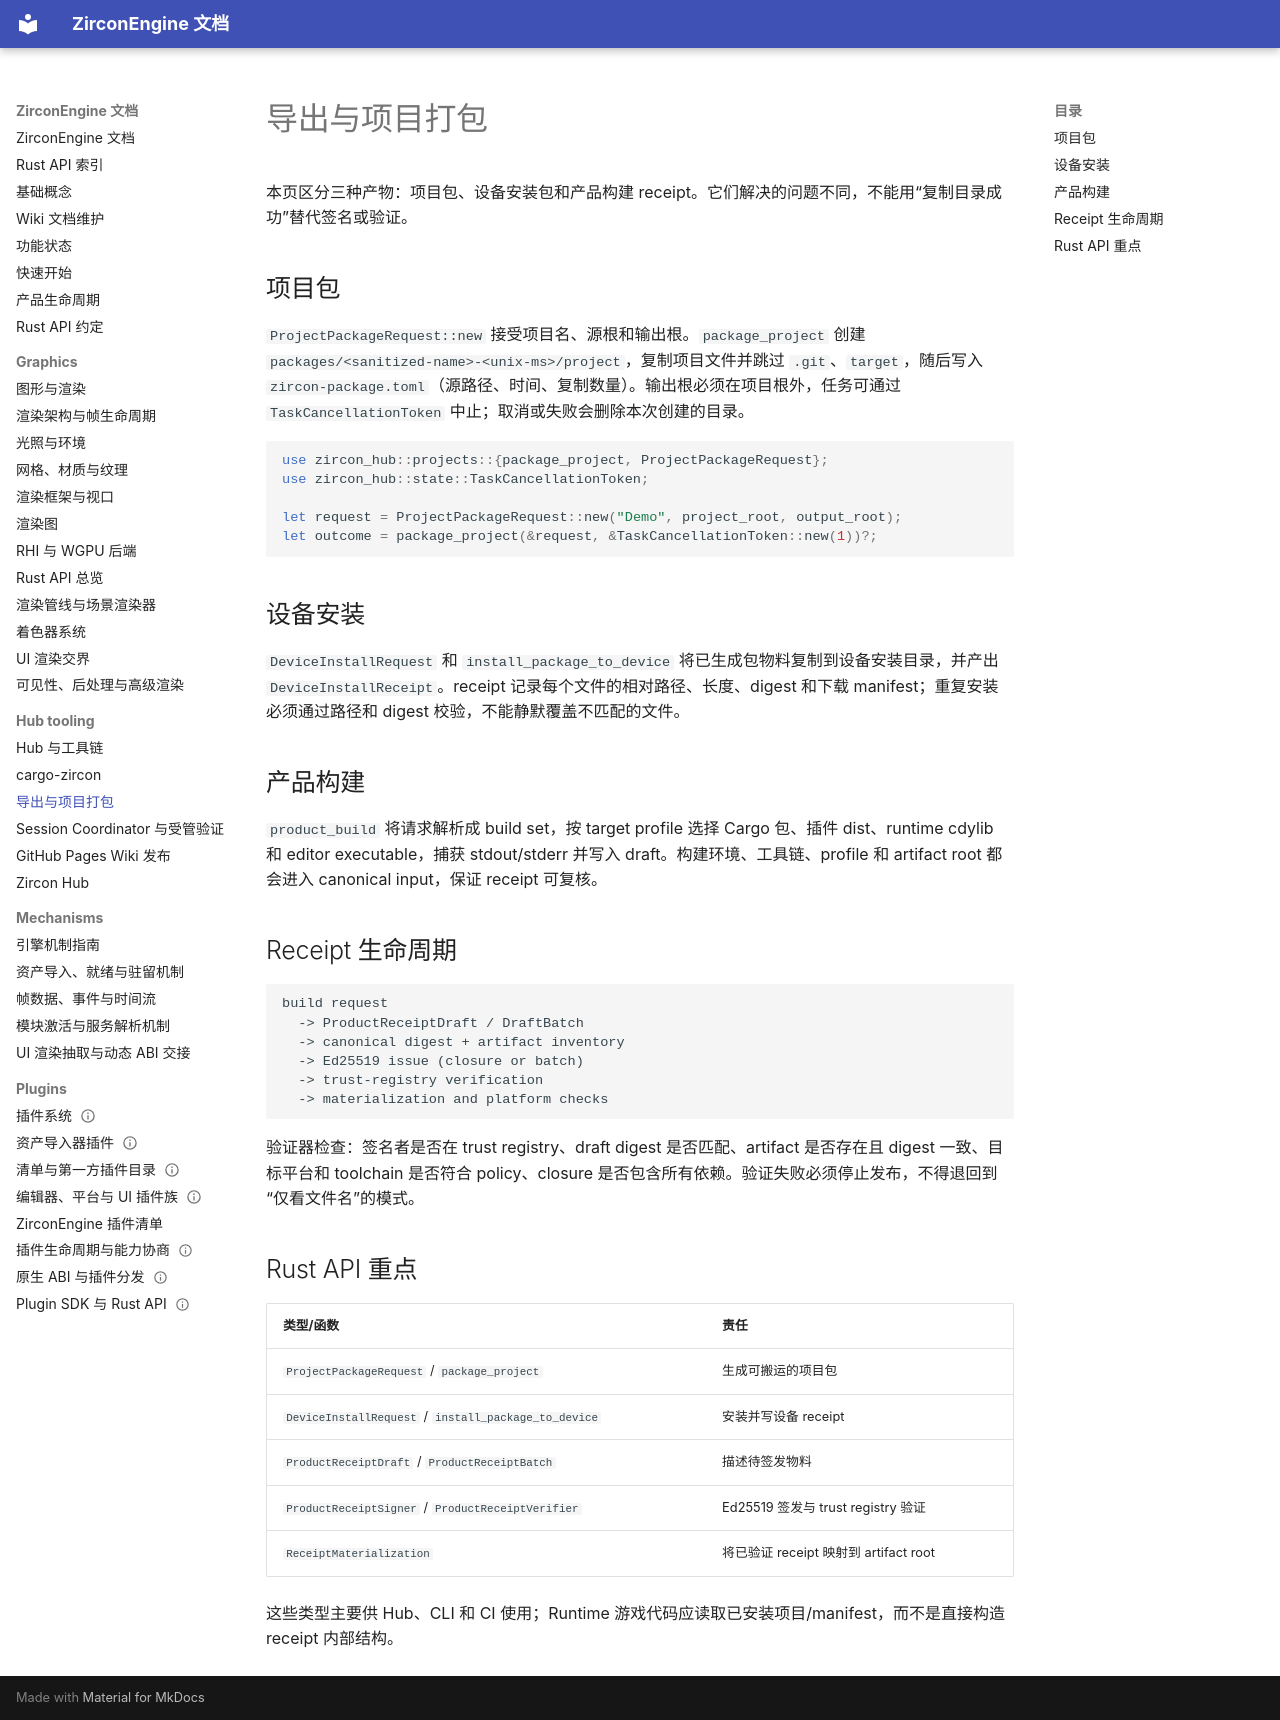

repository: He-Jiahui/ZirconEngine · page: hub-tooling/export-and-packaging/index.html · generator: mkdocs

---
related_code:
  - zircon_hub/src/projects/package.rs
  - zircon_hub/src/projects/device_install.rs
  - zircon_hub/src/projects/install_receipt.rs
  - tools/cargo/src/build/product_build.rs
  - tools/cargo/src/build/receipt/mod.rs
  - tools/cargo/src/build/receipt/product_receipt.rs
implementation_files:
  - zircon_hub/src/projects/package.rs
  - zircon_hub/src/projects/device_install.rs
  - tools/cargo/src/build/product_build
  - tools/cargo/src/build/receipt
plan_sources:
  - user: 2026-09-09 构建 ZirconEngine 详细 Wiki 文档集合
  - docs/testing-and-validation/mvp-acceptance-index.md
tests:
  - zircon_hub/src/projects/package.rs
  - zircon_hub/src/projects/device_install.rs
  - tools/cargo/src/build/receipt
doc_type: workflow-reference
---

# 导出与项目打包

本页区分三种产物：项目包、设备安装包和产品构建 receipt。它们解决的问题不同，不能用“复制目录成功”替代签名或验证。

## 项目包

`ProjectPackageRequest::new` 接受项目名、源根和输出根。`package_project` 创建 `packages/<sanitized-name>-<unix-ms>/project`，复制项目文件并跳过 `.git`、`target`，随后写入 `zircon-package.toml`（源路径、时间、复制数量）。输出根必须在项目根外，任务可通过 `TaskCancellationToken` 中止；取消或失败会删除本次创建的目录。

```rust
use zircon_hub::projects::{package_project, ProjectPackageRequest};
use zircon_hub::state::TaskCancellationToken;

let request = ProjectPackageRequest::new("Demo", project_root, output_root);
let outcome = package_project(&request, &TaskCancellationToken::new(1))?;
```

## 设备安装

`DeviceInstallRequest` 和 `install_package_to_device` 将已生成包物料复制到设备安装目录，并产出 `DeviceInstallReceipt`。receipt 记录每个文件的相对路径、长度、digest 和下载 manifest；重复安装必须通过路径和 digest 校验，不能静默覆盖不匹配的文件。

## 产品构建

`product_build` 将请求解析成 build set，按 target profile 选择 Cargo 包、插件 dist、runtime cdylib 和 editor executable，捕获 stdout/stderr 并写入 draft。构建环境、工具链、profile 和 artifact root 都会进入 canonical input，保证 receipt 可复核。

## Receipt 生命周期

```text
build request
  -> ProductReceiptDraft / DraftBatch
  -> canonical digest + artifact inventory
  -> Ed25519 issue (closure or batch)
  -> trust-registry verification
  -> materialization and platform checks
```

验证器检查：签名者是否在 trust registry、draft digest 是否匹配、artifact 是否存在且 digest 一致、目标平台和 toolchain 是否符合 policy、closure 是否包含所有依赖。验证失败必须停止发布，不得退回到“仅看文件名”的模式。

## Rust API 重点

| 类型/函数 | 责任 |
| --- | --- |
| `ProjectPackageRequest` / `package_project` | 生成可搬运的项目包 |
| `DeviceInstallRequest` / `install_package_to_device` | 安装并写设备 receipt |
| `ProductReceiptDraft` / `ProductReceiptBatch` | 描述待签发物料 |
| `ProductReceiptSigner` / `ProductReceiptVerifier` | Ed25519 签发与 trust registry 验证 |
| `ReceiptMaterialization` | 将已验证 receipt 映射到 artifact root |

这些类型主要供 Hub、CLI 和 CI 使用；Runtime 游戏代码应读取已安装项目/manifest，而不是直接构造 receipt 内部结构。
